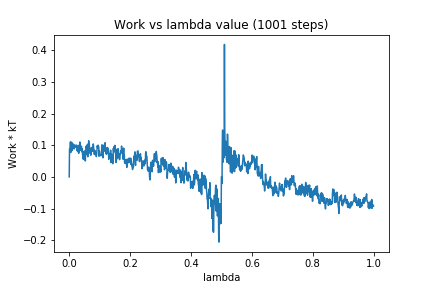

Source data for this figure (header and first rows):
0, 0.0
1, 0.08823
2, 0.08923
3, 0.08702
4, 0.1107
5, 0.07705
6, 0.0984
7, 0.09633
8, 0.1098
9, 0.08303
10, 0.08922
11, 0.09176
12, 0.1046
13, 0.09127
14, 0.09956
15, 0.09082
16, 0.08818
17, 0.1013
18, 0.0993
19, 0.09552
20, 0.09776
21, 0.09437
22, 0.09823
23, 0.1008
24, 0.09703
25, 0.09143
26, 0.08275
27, 0.08798
28, 0.07998
29, 0.09687
30, 0.09978
31, 0.07433
32, 0.07962
33, 0.09868
34, 0.0948
35, 0.11
36, 0.08423
37, 0.09472
38, 0.09022
39, 0.08618
40, 0.09701
41, 0.08869
42, 0.07909
43, 0.08874
44, 0.06953
45, 0.07806
46, 0.05614
47, 0.07094
48, 0.07407
49, 0.05493
50, 0.08215
51, 0.06568
52, 0.07858
53, 0.05048
54, 0.07871
55, 0.07004
56, 0.09742
57, 0.07904
58, 0.07994
59, 0.07983
60, 0.103
... 940 more rows
